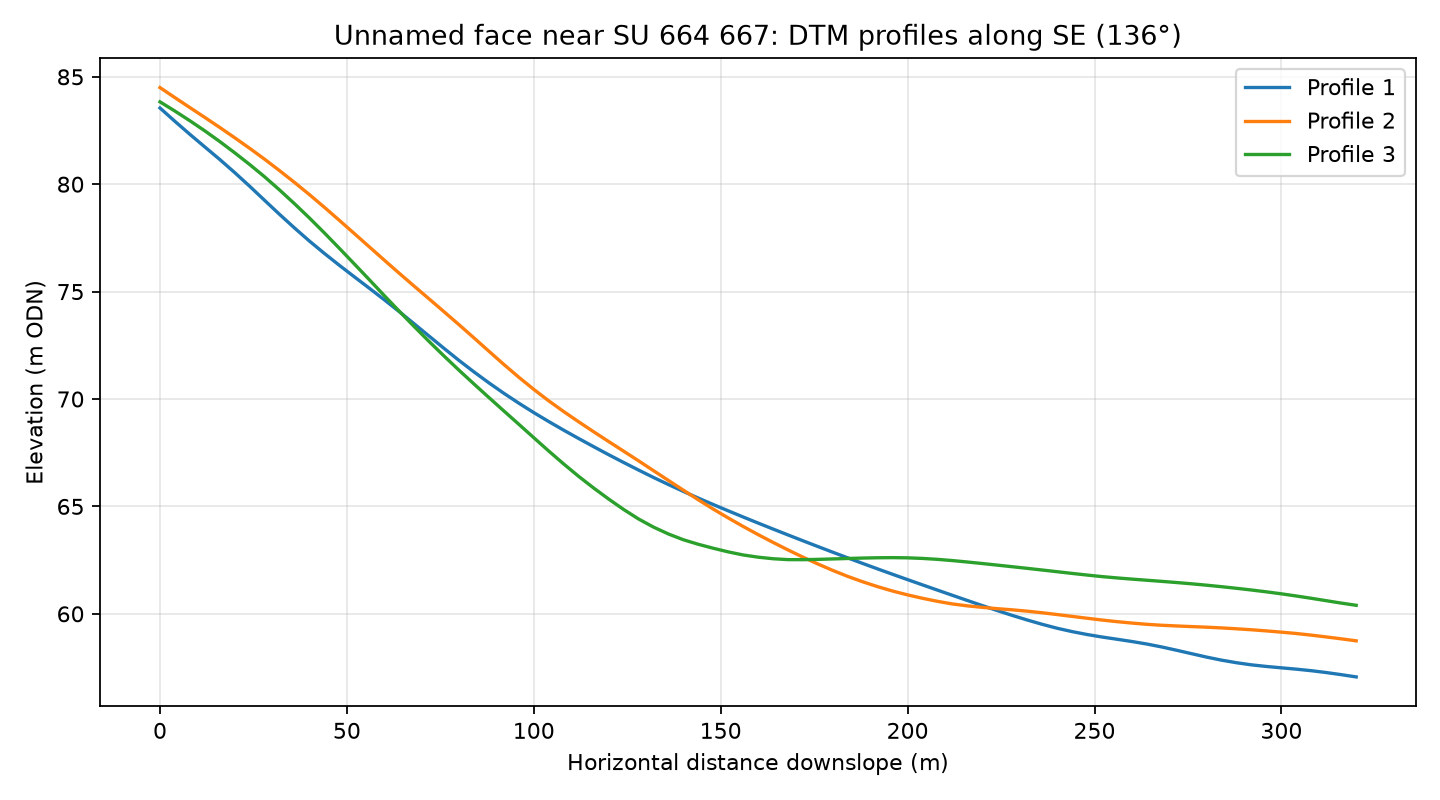

The data file committed next to this chart (first rows):
profile, distance_m, elevation_m
1, 0.0, 83.55
1, 4.0, 82.93
1, 8.0, 82.32
1, 12.0, 81.73
1, 16.0, 81.15
1, 20.0, 80.54
1, 24.0, 79.9
1, 28.0, 79.25
1, 32.0, 78.59
1, 36.0, 77.96
1, 40.0, 77.35
1, 44.0, 76.77
1, 48.0, 76.22
1, 52.0, 75.69
1, 56.0, 75.16
1, 60.0, 74.62
1, 64.0, 74.07
1, 68.0, 73.5
1, 72.0, 72.93
1, 76.0, 72.35
1, 80.0, 71.79
1, 84.0, 71.26
1, 88.0, 70.75
1, 92.0, 70.26
1, 96.0, 69.8
1, 100.0, 69.37
1, 104.0, 68.95
1, 108.0, 68.55
1, 112.0, 68.16
1, 116.0, 67.78
1, 120.0, 67.41
1, 124.0, 67.05
1, 128.0, 66.69
1, 132.0, 66.35
1, 136.0, 66.02
1, 140.0, 65.7
1, 144.0, 65.39
1, 148.0, 65.09
1, 152.0, 64.8
1, 156.0, 64.51
1, 160.0, 64.23
1, 164.0, 63.95
1, 168.0, 63.67
1, 172.0, 63.4
1, 176.0, 63.13
1, 180.0, 62.87
1, 184.0, 62.6
1, 188.0, 62.34
1, 192.0, 62.09
1, 196.0, 61.84
1, 200.0, 61.59
1, 204.0, 61.35
1, 208.0, 61.1
1, 212.0, 60.86
1, 216.0, 60.62
1, 220.0, 60.38
1, 224.0, 60.15
1, 228.0, 59.93
1, 232.0, 59.71
1, 236.0, 59.51
... 183 more rows
